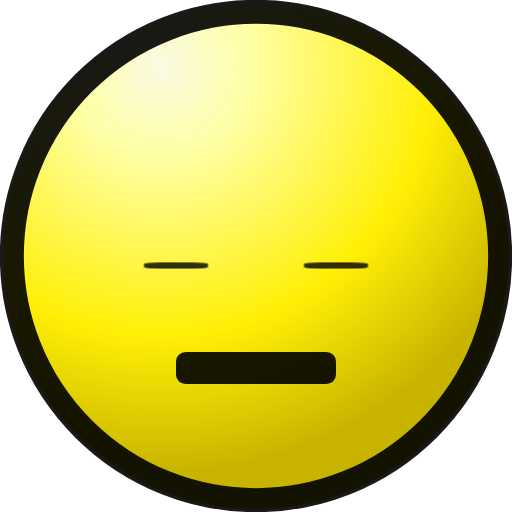
t = 0.00 s
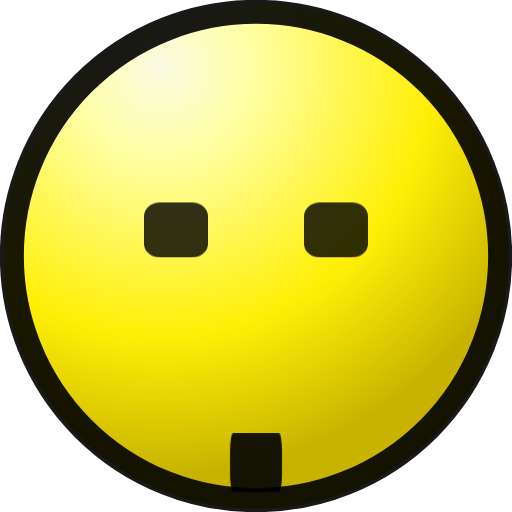
t = 1.23 s
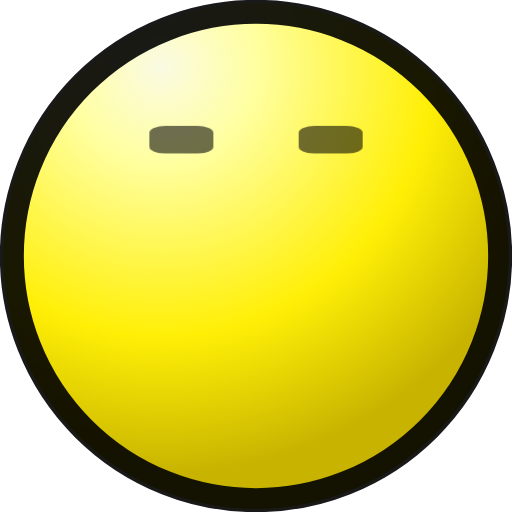
t = 2.46 s
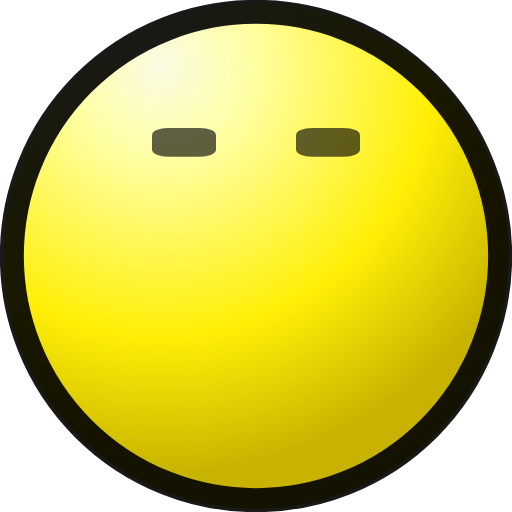
t = 3.70 s
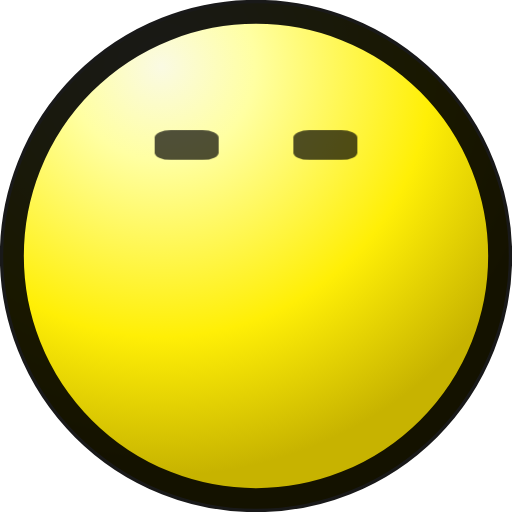
t = 4.93 s
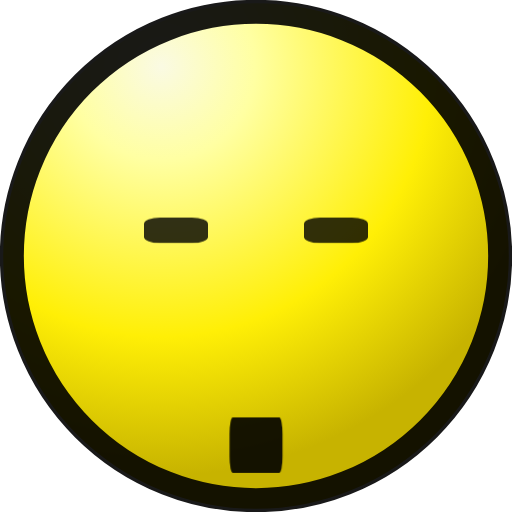
t = 6.16 s

The animated SVG that drew these frames (rendered in a browser with its animation timeline set to each time). Animation: 3 CSS @keyframes rules; one cycle of 7.39 s, repeats indefinitely.

<svg width="16" height="16" viewBox="0 0 16 16" fill="none" xmlns="http://www.w3.org/2000/svg">
  <defs>
    <radialGradient id="grad" cx="0" cy="0" r="1" gradientUnits="userSpaceOnUse" gradientTransform="rotate(59.99 .72 5.4) scale(12.7918)">
      <stop stop-color="#FAFAE3"/>
      <stop offset=".23" stop-color="#FFFFA2"/>
      <stop offset=".66" stop-color="#FFEF06"/>
      <stop offset="1" stop-color="#C7B300"/>
    </radialGradient>
  </defs>

  <style>
    /* Yawn animation based on detailed pixel tracking:

       MOUTH BEHAVIOR:
       - Frame 0-2: Straight line at Y=11, 5px wide
       - Frame 3: Expands to 9px wide (scaleX 1.8)
       - Frame 4: Contracts back to 5px (scaleX 1.0)
       - Frame 5: Contracts to 1px, opens vertically (scaleX 0.2, scaleY 2.0)
       - Frame 6: Opens upward Y=8-12, 3px wide, 5px tall
       - Frame 7-8: Wide open Y=8-13, 7px wide, 6px tall

       EYE BEHAVIOR:
       - Normal: Y=5, distance 5px apart
       - Frame 7: Y=3, distance 4px (closer together)
       - Frame 8: Y=2, distance 5px (further apart)
       - Frames 8-21: Alternate Y=2.0/5px (squint/gray) ↔ Y=2.7/4px (open/black)
    */

    @keyframes yawn-eye-left {
      0% {
        /* Frame 0: Y=5, normal position, blinking */
        transform: translate(0px, 0.5px) scaleY(0.1);
        opacity: 0.9;
      }
      3.4% {
        /* Frame 1: Y=6, open */
        transform: translate(0px, 1px) scaleY(1);
        opacity: 0.9;
      }
      6.9%, 10.3%, 13.8% {
        /* Frames 2,3,4: Y=5.4, blink */
        transform: translate(0px, 0.4px) scaleY(0.1);
        opacity: 0.9;
      }
      17.2% {
        /* Frame 5: Y=6, open */
        transform: translate(0px, 1px) scaleY(1);
        opacity: 0.9;
      }
      20.7% {
        /* Frame 6: Y=5, squint */
        transform: translate(0px, 0px) scaleY(0.4);
        opacity: 0.9;
      }
      24.1% {
        /* Frame 7: Y=3, MOVE CLOSER (left eye moves right +0.5px), distance=4px */
        transform: translate(0.5px, -2px) scaleY(0.75);
        opacity: 0.9;
      }
      27.6% {
        /* Frame 8: Y=2, MOVE APART (back to 0), distance=5px, SQUINT/gray */
        transform: translate(0px, -3px) scaleY(0.4);
        opacity: 0.5;
      }
      31.0% {
        /* Frame 9: Y=2.7, MOVE CLOSER (+0.5px), distance=4px, OPEN/black */
        transform: translate(0.5px, -2.3px) scaleY(0.5);
        opacity: 0.9;
      }
      34.5% {
        /* Frame 10: Y=2.0, APART (0), distance=5px, squint/gray */
        transform: translate(0px, -3px) scaleY(0.4);
        opacity: 0.5;
      }
      37.9% {
        /* Frame 11: Y=2.7, CLOSER (+0.5px), distance=4px, open/black */
        transform: translate(0.5px, -2.3px) scaleY(0.5);
        opacity: 0.9;
      }
      41.4%, 48.3%, 55.2%, 62.1%, 69.0% {
        /* Even frames: Y=2.0, APART, squint/gray */
        transform: translate(0px, -3px) scaleY(0.4);
        opacity: 0.5;
      }
      44.8%, 51.7%, 58.6%, 65.5%, 72.4% {
        /* Odd frames: Y=2.7, CLOSER, open/black */
        transform: translate(0.5px, -2.3px) scaleY(0.5);
        opacity: 0.9;
      }
      76.0% {
        /* Frame 22: Y=4, eyes returning */
        transform: translate(0px, -1px) scaleY(0.6);
        opacity: 0.9;
      }
      79.3%, 86.2%, 93.1% {
        /* Return to normal */
        transform: translate(0px, 0px) scaleY(0.4);
        opacity: 0.9;
      }
      82.8%, 89.7%, 96.6% {
        transform: translate(0px, 0px) scaleY(0.4);
        opacity: 0.9;
      }
      100% {
        transform: translate(0px, 0px) scaleY(0.4);
        opacity: 0.9;
      }
    }

    @keyframes yawn-eye-right {
      0% {
        /* Frame 0: Y=5, normal position, blinking */
        transform: translate(0px, 0.5px) scaleY(0.1);
        opacity: 0.9;
      }
      3.4% {
        /* Frame 1: Y=6, open */
        transform: translate(0px, 1px) scaleY(1);
        opacity: 0.9;
      }
      6.9%, 10.3%, 13.8% {
        /* Frames 2,3,4: Y=5.4, blink */
        transform: translate(0px, 0.4px) scaleY(0.1);
        opacity: 0.9;
      }
      17.2% {
        /* Frame 5: Y=6, open */
        transform: translate(0px, 1px) scaleY(1);
        opacity: 0.9;
      }
      20.7% {
        /* Frame 6: Y=5, squint */
        transform: translate(0px, 0px) scaleY(0.4);
        opacity: 0.9;
      }
      24.1% {
        /* Frame 7: Y=3, MOVE CLOSER (right eye moves left -0.5px), distance=4px */
        transform: translate(-0.5px, -2px) scaleY(0.75);
        opacity: 0.9;
      }
      27.6% {
        /* Frame 8: Y=2, MOVE APART (back to 0), distance=5px, SQUINT/gray */
        transform: translate(0px, -3px) scaleY(0.4);
        opacity: 0.5;
      }
      31.0% {
        /* Frame 9: Y=2.7, MOVE CLOSER (-0.5px), distance=4px, OPEN/black */
        transform: translate(-0.5px, -2.3px) scaleY(0.5);
        opacity: 0.9;
      }
      34.5% {
        /* Frame 10: Y=2.0, APART (0), distance=5px, squint/gray */
        transform: translate(0px, -3px) scaleY(0.4);
        opacity: 0.5;
      }
      37.9% {
        /* Frame 11: Y=2.7, CLOSER (-0.5px), distance=4px, open/black */
        transform: translate(-0.5px, -2.3px) scaleY(0.5);
        opacity: 0.9;
      }
      41.4%, 48.3%, 55.2%, 62.1%, 69.0% {
        /* Even frames: Y=2.0, APART, squint/gray */
        transform: translate(0px, -3px) scaleY(0.4);
        opacity: 0.5;
      }
      44.8%, 51.7%, 58.6%, 65.5%, 72.4% {
        /* Odd frames: Y=2.7, CLOSER, open/black */
        transform: translate(-0.5px, -2.3px) scaleY(0.5);
        opacity: 0.9;
      }
      76.0% {
        /* Frame 22: Y=4, eyes returning */
        transform: translate(0px, -1px) scaleY(0.6);
        opacity: 0.9;
      }
      79.3%, 86.2%, 93.1% {
        /* Return to normal */
        transform: translate(0px, 0px) scaleY(0.4);
        opacity: 0.9;
      }
      82.8%, 89.7%, 96.6% {
        transform: translate(0px, 0px) scaleY(0.4);
        opacity: 0.9;
      }
      100% {
        transform: translate(0px, 0px) scaleY(0.4);
        opacity: 0.9;
      }
    }

    @keyframes yawn-mouth {
      0%, 3.4% {
        /* Frames 0-1: Straight line at Y=11, 5px wide */
        transform: translate(0px, 0px) scaleX(1.0) scaleY(1.0);
        opacity: 1;
      }
      6.9% {
        /* Frame 2: Same */
        transform: translate(0px, 0px) scaleX(1.0) scaleY(1.0);
        opacity: 1;
      }
      10.3% {
        /* Frame 3: EXPAND horizontally to 9px (scaleX 1.8) */
        transform: translate(0px, 0px) scaleX(1.8) scaleY(1.0);
        opacity: 1;
      }
      13.8% {
        /* Frame 4: CONTRACT back to 5px */
        transform: translate(0px, 0px) scaleX(1.0) scaleY(1.0);
        opacity: 1;
      }
      17.2% {
        /* Frame 5: CONTRACT to 1px, start opening vertically */
        transform: translate(0px, 0px) scaleX(0.2) scaleY(2.0);
        opacity: 1;
      }
      20.7% {
        /* Frame 6: Open upward (Y=8-12), 3px wide, 5px tall, UP 3px */
        transform: translate(0px, -3px) scaleX(0.6) scaleY(5.0);
        opacity: 1;
      }
      24.1% {
        /* Frame 7: Wide open (Y=8-13), 7px wide, 6px tall, UP 3px */
        transform: translate(0px, -3px) scaleX(1.4) scaleY(6.0);
        opacity: 1;
      }
      27.6%, 34.5%, 41.4%, 48.3%, 55.2%, 62.1%, 69.0% {
        /* Frames 8-20 (even): Wide open, lighter/gray */
        transform: translate(0px, -3px) scaleX(1.4) scaleY(6.0);
        opacity: 0.7;
      }
      31.0%, 37.9%, 44.8%, 51.7%, 58.6%, 65.5%, 72.4% {
        /* Frames 9-21 (odd): Wide open, darker/black */
        transform: translate(0px, -3px) scaleX(1.4) scaleY(6.0);
        opacity: 1;
      }
      76.0% {
        /* Frame 22: Snap shut */
        transform: translate(0px, -1px) scaleX(0.3) scaleY(2.0);
        opacity: 1;
      }
      79.3% {
        /* Frame 23: Small opening */
        transform: translate(0px, -1px) scaleX(0.5) scaleY(3.0);
        opacity: 1;
      }
      82.8% {
        /* Frame 24: Contract */
        transform: translate(0px, 0px) scaleX(0.3) scaleY(1.5);
        opacity: 1;
      }
      86.2% {
        /* Frame 25: Open */
        transform: translate(0px, -1px) scaleX(0.5) scaleY(3.0);
        opacity: 1;
      }
      89.7% {
        /* Frame 26: Contract */
        transform: translate(0px, 0px) scaleX(0.3) scaleY(1.5);
        opacity: 1;
      }
      93.1% {
        /* Frame 27: Open */
        transform: translate(0px, -1px) scaleX(0.5) scaleY(3.0);
        opacity: 1;
      }
      96.6%, 100% {
        /* Frame 28: Return to normal straight line */
        transform: translate(0px, 0px) scaleX(1.0) scaleY(1.0);
        opacity: 1;
      }
    }

    .eye-left {
      animation: yawn-eye-left 7.39s linear infinite;
      transform-origin: center;
    }

    .eye-right {
      animation: yawn-eye-right 7.39s linear infinite;
      transform-origin: center;
    }

    .mouth-line {
      animation: yawn-mouth 7.39s linear infinite;
      transform-origin: center;
    }

    @media (prefers-reduced-motion: reduce) {
      .eye-left,
      .eye-right,
      .mouth-line {
        animation: none !important;
      }
      .eye-left,
      .eye-right {
        transform: none !important;
        opacity: 1 !important;
      }
      .mouth-line {
        transform: none !important;
        opacity: 1 !important;
      }
    }
  </style>

  <!-- Face outline -->
  <circle cx="8" cy="8" r="7.9" fill="url(#grad)"/>
  <circle cx="8" cy="8" r="7.63" stroke="#000" stroke-opacity=".9" stroke-width=".75"/>

  <!-- Left eye (animated separately) -->
  <rect class="eye-left" x="4.5" y="5" width="2" height="2" rx=".5" fill="#000" fill-opacity=".9"/>

  <!-- Right eye (animated separately) -->
  <rect class="eye-right" x="9.5" y="5" width="2" height="2" rx=".5" fill="#000" fill-opacity=".9"/>

  <!-- Mouth - straight line that transforms -->
  <rect class="mouth-line" x="5.5" y="11" width="5" height="1" rx=".3" fill="#000" fill-opacity=".9"/>
</svg>
